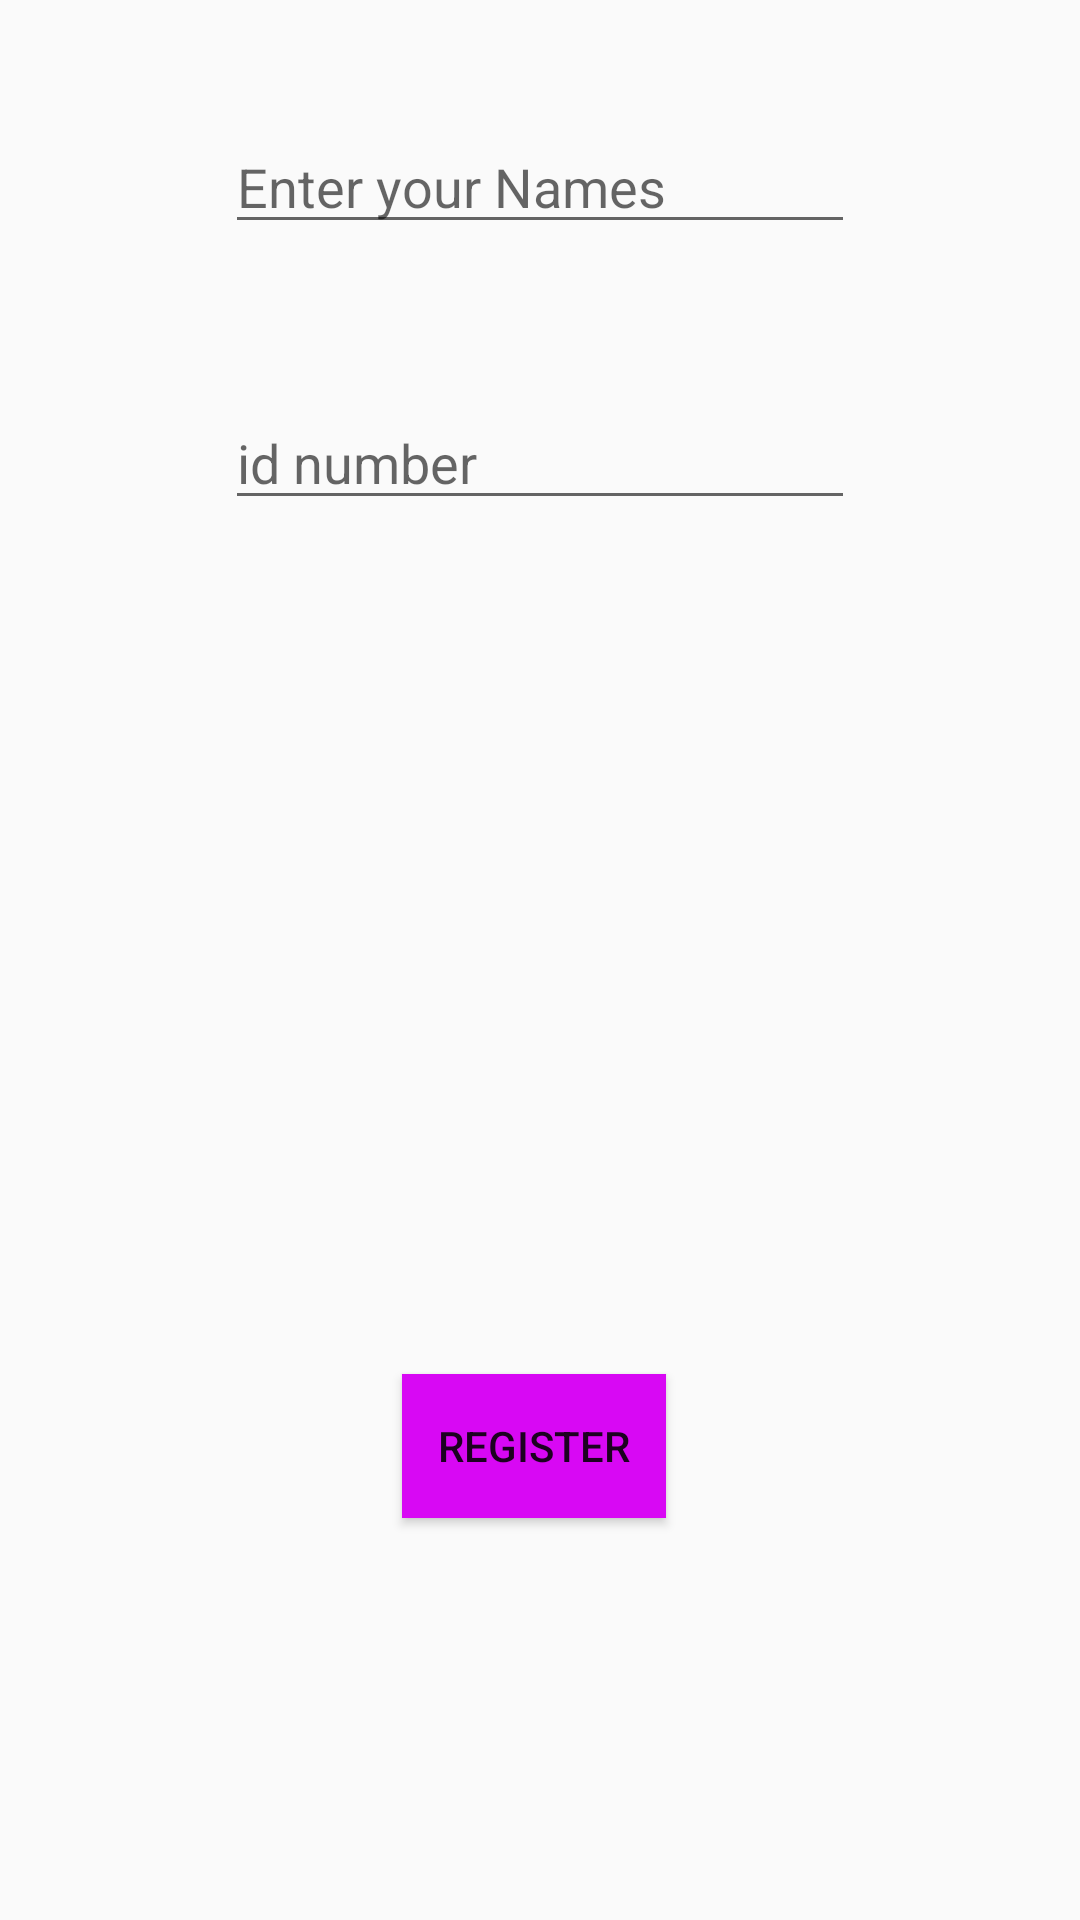

Layout XML and referenced resources for this Android screen:
<!-- AndroidManifest.xml: application theme AppTheme -->
<!-- res/layout/activity_register.xml -->
<?xml version="1.0" encoding="utf-8"?>
<RelativeLayout
    xmlns:android="http://schemas.android.com/apk/res/android"
    xmlns:app="http://schemas.android.com/apk/res-auto"
    xmlns:tools="http://schemas.android.com/tools"
    android:layout_width="match_parent"
    android:layout_height="match_parent"
    tools:context=".Register">

    <EditText
        android:id="@+id/edtName"
        android:layout_width="wrap_content"
        android:layout_height="wrap_content"
        android:layout_alignParentTop="true"
        android:layout_centerHorizontal="true"
        android:layout_marginTop="40dp"
        android:ems="10"
        android:hint="Enter your Names"
        android:inputType="textPersonName" />

    <EditText
        android:id="@+id/edtidno"
        android:layout_width="wrap_content"
        android:layout_height="wrap_content"
        android:layout_alignParentTop="true"
        android:layout_centerHorizontal="true"
        android:layout_marginTop="132dp"
        android:ems="10"
        android:hint="id number"
        android:inputType="number" />

    <Spinner
        android:id="@+id/spngroup"
        android:layout_width="120dp"
        android:layout_height="40dp"
        android:layout_alignParentStart="true"
        android:layout_alignParentTop="true"
        android:layout_marginTop="227dp" />

    <Spinner
        android:id="@+id/spnRhesus"
        android:layout_width="120dp"
        android:layout_height="40dp"
        android:layout_below="@+id/spngroup"
        android:layout_alignParentStart="true"
        android:layout_marginStart="253dp"
        android:layout_marginTop="-38dp" />

    <Button
        android:id="@+id/btnRegister"
        android:background="@color/spinnerstyle"
        android:layout_width="wrap_content"
        android:layout_height="wrap_content"
        android:drawableLeft="@drawable/ic_forward_black_24dp"
        android:layout_alignParentStart="true"
        android:layout_alignParentLeft="true"
        android:layout_alignParentBottom="true"
        android:layout_marginStart="134dp"
        android:layout_marginLeft="134dp"
        android:layout_marginBottom="134dp"
        android:text="Register" />
</RelativeLayout>
<!-- resources referenced by this layout -->
<resources>
  <color name="spinnerstyle">#d808f4</color>
  <style name="AppTheme" parent="Theme.AppCompat.Light.DarkActionBar">
          
          <item name="colorPrimary">@color/colorPrimary</item>
          <item name="colorPrimaryDark">@color/colorPrimaryDark</item>
          <item name="colorAccent">@color/colorAccent</item>
          <item name="spinnerStyle">#42ec0e</item>
      </style>
  <color name="colorPrimary">#008577</color>
  <color name="colorPrimaryDark">#00574B</color>
  <color name="colorAccent">#D81B60</color>
</resources>
